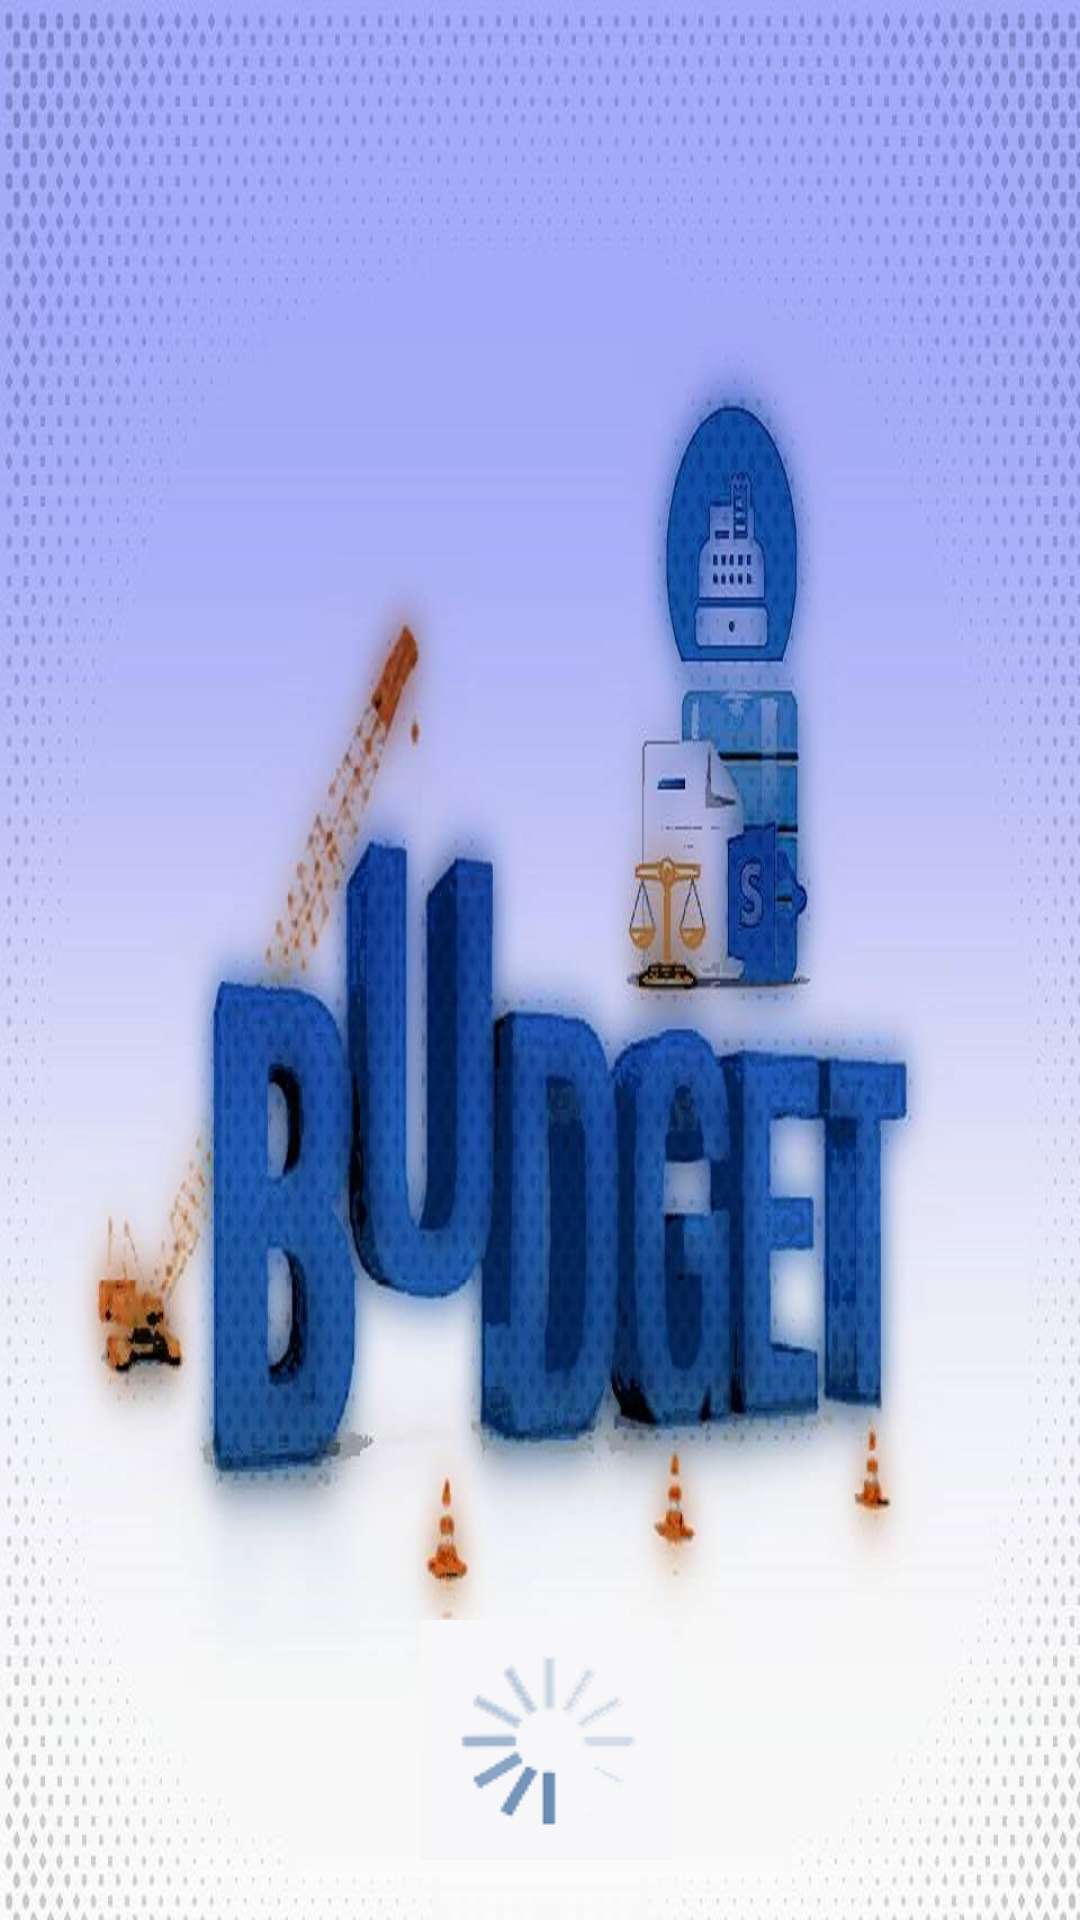

Write the Android layout XML for this screen, with the resource values it uses.
<!-- AndroidManifest.xml: fallback theme Theme.MaterialComponents.DayNight.NoActionBar -->
<!-- res/layout/activity_splash_screen.xml -->
<?xml version="1.0" encoding="utf-8"?>
<RelativeLayout xmlns:android="http://schemas.android.com/apk/res/android"
    xmlns:tools="http://schemas.android.com/tools"
    android:layout_width="match_parent"
    android:layout_height="match_parent"
    xmlns:app="http://schemas.android.com/apk/res-auto"
    android:background="@drawable/budgeticon2"
    tools:context="com.example.hp.budgetplanner.SplashScreen">
<ImageView
    android:layout_width="wrap_content"
    android:layout_marginTop="540dp"
    android:layout_marginLeft="140dp"
    android:layout_height="wrap_content"
    android:src="@drawable/loading"

    android:id="@+id/imageloader"/>

</RelativeLayout>
<!-- resources referenced by this layout -->
<resources>
  <!-- drawable budgeticon2: png bitmap (drawable, 780985 bytes) -->
  <!-- drawable loading: png bitmap (drawable, 17025 bytes) -->
</resources>
